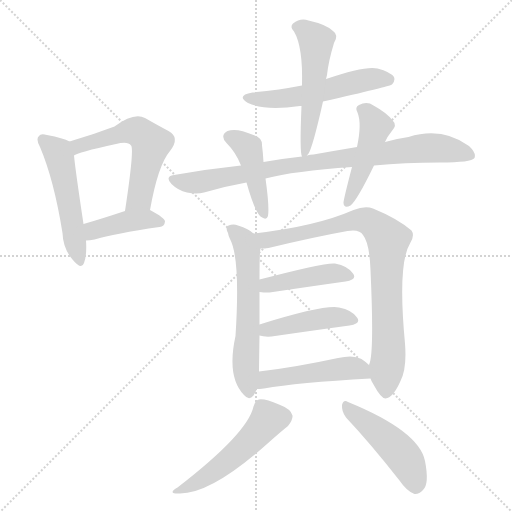
t = 0.00 s
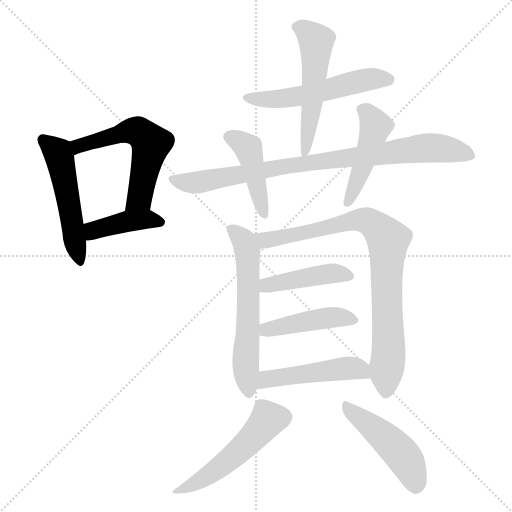
t = 2.07 s
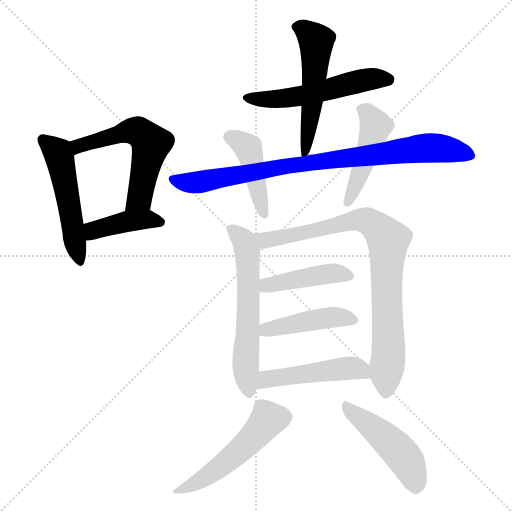
t = 4.14 s
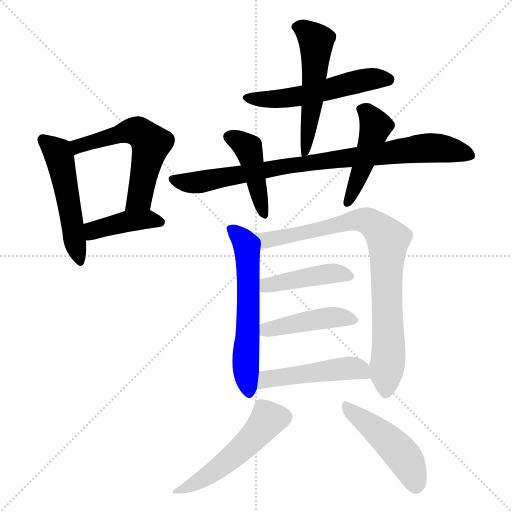
t = 6.20 s
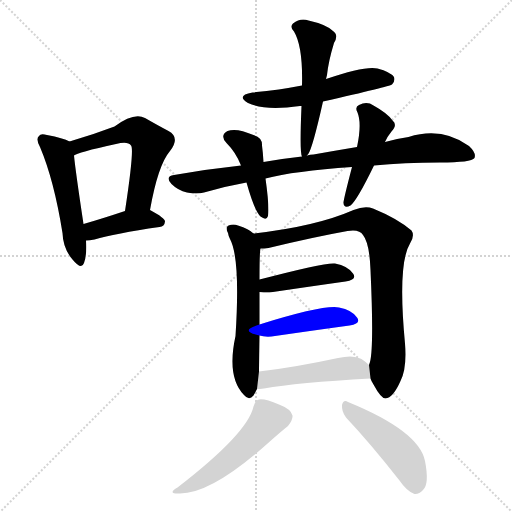
t = 8.27 s
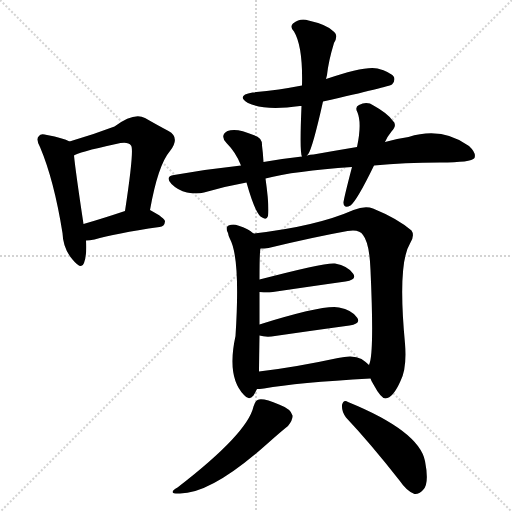
t = 10.34 s

The animated SVG that drew these frames (rendered in a browser with its animation timeline set to each time). Animation: 15 CSS @keyframes rules; one cycle of 10.34 s.

<svg version="1.1" viewBox="0 0 1024 1024" xmlns="http://www.w3.org/2000/svg">
  <g stroke="lightgray" stroke-dasharray="1,1" stroke-width="1" transform="scale(4, 4)">
    <line x1="0" y1="0" x2="256" y2="256"></line>
    <line x1="256" y1="0" x2="0" y2="256"></line>
    <line x1="128" y1="0" x2="128" y2="256"></line>
    <line x1="0" y1="128" x2="256" y2="128"></line>
  </g>
<g transform="scale(1, -1) translate(0, -900)">
   <style type="text/css">
    @keyframes keyframes0 {
      from {
       stroke: blue;
       stroke-dashoffset: 513;
       stroke-width: 128;
       }
       63% {
       animation-timing-function: step-end;
       stroke: blue;
       stroke-dashoffset: 0;
       stroke-width: 128;
       }
       to {
       stroke: black;
       stroke-width: 1024;
       }
       }
       #make-me-a-hanzi-animation-0 {
         animation: keyframes0 0.667480s both;
         animation-delay: 0.000000s;
         animation-timing-function: linear;
       }
    @keyframes keyframes1 {
      from {
       stroke: blue;
       stroke-dashoffset: 569;
       stroke-width: 128;
       }
       65% {
       animation-timing-function: step-end;
       stroke: blue;
       stroke-dashoffset: 0;
       stroke-width: 128;
       }
       to {
       stroke: black;
       stroke-width: 1024;
       }
       }
       #make-me-a-hanzi-animation-1 {
         animation: keyframes1 0.713053s both;
         animation-delay: 0.667480s;
         animation-timing-function: linear;
       }
    @keyframes keyframes2 {
      from {
       stroke: blue;
       stroke-dashoffset: 412;
       stroke-width: 128;
       }
       57% {
       animation-timing-function: step-end;
       stroke: blue;
       stroke-dashoffset: 0;
       stroke-width: 128;
       }
       to {
       stroke: black;
       stroke-width: 1024;
       }
       }
       #make-me-a-hanzi-animation-2 {
         animation: keyframes2 0.585286s both;
         animation-delay: 1.380534s;
         animation-timing-function: linear;
       }
    @keyframes keyframes3 {
      from {
       stroke: blue;
       stroke-dashoffset: 540;
       stroke-width: 128;
       }
       64% {
       animation-timing-function: step-end;
       stroke: blue;
       stroke-dashoffset: 0;
       stroke-width: 128;
       }
       to {
       stroke: black;
       stroke-width: 1024;
       }
       }
       #make-me-a-hanzi-animation-3 {
         animation: keyframes3 0.689453s both;
         animation-delay: 1.965820s;
         animation-timing-function: linear;
       }
    @keyframes keyframes4 {
      from {
       stroke: blue;
       stroke-dashoffset: 533;
       stroke-width: 128;
       }
       63% {
       animation-timing-function: step-end;
       stroke: blue;
       stroke-dashoffset: 0;
       stroke-width: 128;
       }
       to {
       stroke: black;
       stroke-width: 1024;
       }
       }
       #make-me-a-hanzi-animation-4 {
         animation: keyframes4 0.683757s both;
         animation-delay: 2.655273s;
         animation-timing-function: linear;
       }
    @keyframes keyframes5 {
      from {
       stroke: blue;
       stroke-dashoffset: 860;
       stroke-width: 128;
       }
       74% {
       animation-timing-function: step-end;
       stroke: blue;
       stroke-dashoffset: 0;
       stroke-width: 128;
       }
       to {
       stroke: black;
       stroke-width: 1024;
       }
       }
       #make-me-a-hanzi-animation-5 {
         animation: keyframes5 0.949870s both;
         animation-delay: 3.339030s;
         animation-timing-function: linear;
       }
    @keyframes keyframes6 {
      from {
       stroke: blue;
       stroke-dashoffset: 433;
       stroke-width: 128;
       }
       58% {
       animation-timing-function: step-end;
       stroke: blue;
       stroke-dashoffset: 0;
       stroke-width: 128;
       }
       to {
       stroke: black;
       stroke-width: 1024;
       }
       }
       #make-me-a-hanzi-animation-6 {
         animation: keyframes6 0.602376s both;
         animation-delay: 4.288900s;
         animation-timing-function: linear;
       }
    @keyframes keyframes7 {
      from {
       stroke: blue;
       stroke-dashoffset: 457;
       stroke-width: 128;
       }
       60% {
       animation-timing-function: step-end;
       stroke: blue;
       stroke-dashoffset: 0;
       stroke-width: 128;
       }
       to {
       stroke: black;
       stroke-width: 1024;
       }
       }
       #make-me-a-hanzi-animation-7 {
         animation: keyframes7 0.621908s both;
         animation-delay: 4.891276s;
         animation-timing-function: linear;
       }
    @keyframes keyframes8 {
      from {
       stroke: blue;
       stroke-dashoffset: 594;
       stroke-width: 128;
       }
       66% {
       animation-timing-function: step-end;
       stroke: blue;
       stroke-dashoffset: 0;
       stroke-width: 128;
       }
       to {
       stroke: black;
       stroke-width: 1024;
       }
       }
       #make-me-a-hanzi-animation-8 {
         animation: keyframes8 0.733398s both;
         animation-delay: 5.513184s;
         animation-timing-function: linear;
       }
    @keyframes keyframes9 {
      from {
       stroke: blue;
       stroke-dashoffset: 845;
       stroke-width: 128;
       }
       73% {
       animation-timing-function: step-end;
       stroke: blue;
       stroke-dashoffset: 0;
       stroke-width: 128;
       }
       to {
       stroke: black;
       stroke-width: 1024;
       }
       }
       #make-me-a-hanzi-animation-9 {
         animation: keyframes9 0.937663s both;
         animation-delay: 6.246582s;
         animation-timing-function: linear;
       }
    @keyframes keyframes10 {
      from {
       stroke: blue;
       stroke-dashoffset: 434;
       stroke-width: 128;
       }
       59% {
       animation-timing-function: step-end;
       stroke: blue;
       stroke-dashoffset: 0;
       stroke-width: 128;
       }
       to {
       stroke: black;
       stroke-width: 1024;
       }
       }
       #make-me-a-hanzi-animation-10 {
         animation: keyframes10 0.603190s both;
         animation-delay: 7.184245s;
         animation-timing-function: linear;
       }
    @keyframes keyframes11 {
      from {
       stroke: blue;
       stroke-dashoffset: 441;
       stroke-width: 128;
       }
       59% {
       animation-timing-function: step-end;
       stroke: blue;
       stroke-dashoffset: 0;
       stroke-width: 128;
       }
       to {
       stroke: black;
       stroke-width: 1024;
       }
       }
       #make-me-a-hanzi-animation-11 {
         animation: keyframes11 0.608887s both;
         animation-delay: 7.787435s;
         animation-timing-function: linear;
       }
    @keyframes keyframes12 {
      from {
       stroke: blue;
       stroke-dashoffset: 478;
       stroke-width: 128;
       }
       61% {
       animation-timing-function: step-end;
       stroke: blue;
       stroke-dashoffset: 0;
       stroke-width: 128;
       }
       to {
       stroke: black;
       stroke-width: 1024;
       }
       }
       #make-me-a-hanzi-animation-12 {
         animation: keyframes12 0.638997s both;
         animation-delay: 8.396322s;
         animation-timing-function: linear;
       }
    @keyframes keyframes13 {
      from {
       stroke: blue;
       stroke-dashoffset: 514;
       stroke-width: 128;
       }
       63% {
       animation-timing-function: step-end;
       stroke: blue;
       stroke-dashoffset: 0;
       stroke-width: 128;
       }
       to {
       stroke: black;
       stroke-width: 1024;
       }
       }
       #make-me-a-hanzi-animation-13 {
         animation: keyframes13 0.668294s both;
         animation-delay: 9.035319s;
         animation-timing-function: linear;
       }
    @keyframes keyframes14 {
      from {
       stroke: blue;
       stroke-dashoffset: 470;
       stroke-width: 128;
       }
       60% {
       animation-timing-function: step-end;
       stroke: blue;
       stroke-dashoffset: 0;
       stroke-width: 128;
       }
       to {
       stroke: black;
       stroke-width: 1024;
       }
       }
       #make-me-a-hanzi-animation-14 {
         animation: keyframes14 0.632487s both;
         animation-delay: 9.703613s;
         animation-timing-function: linear;
       }
</style>
<path d="M 139.0 617.0 Q 127.0 624.0 94.0 630.0 Q 81.0 634.0 78.0 628.0 Q 71.0 622.0 80.0 606.0 Q 108.0 540.0 125.0 434.0 Q 126.0 403.0 145.0 381.0 Q 163.0 359.0 168.0 374.0 Q 174.0 390.0 172.0 419.0 L 167.0 452.0 Q 151.0 558.0 148.0 589.0 C 145.0 614.0 145.0 614.0 139.0 617.0 Z" fill="lightgray"></path> 
<path d="M 300.0 480.0 Q 316.0 570.0 340.0 598.0 Q 361.0 625.0 337.0 638.0 Q 318.0 648.0 290.0 664.0 Q 268.0 676.0 229.0 647.0 Q 187.0 631.0 139.0 617.0 C 110.0 608.0 121.0 576.0 148.0 589.0 Q 154.0 595.0 232.0 612.0 Q 256.0 618.0 262.0 609.0 Q 269.0 603.0 250.0 478.0 C 246.0 448.0 295.0 450.0 300.0 480.0 Z" fill="lightgray"></path> 
<path d="M 172.0 419.0 Q 179.0 419.0 189.0 421.0 Q 229.0 433.0 319.0 446.0 Q 329.0 447.0 330.0 457.0 Q 330.0 464.0 300.0 480.0 C 283.0 489.0 278.0 487.0 250.0 478.0 Q 202.0 462.0 167.0 452.0 C 138.0 444.0 142.0 418.0 172.0 419.0 Z" fill="lightgray"></path> 
<path d="M 646.0 697.0 Q 779.0 727.0 784.0 731.0 Q 791.0 738.0 788.0 746.0 Q 781.0 756.0 755.0 763.0 Q 731.0 769.0 652.0 742.0 L 604.0 729.0 Q 558.0 720.0 505.0 715.0 Q 471.0 709.0 496.0 694.0 Q 529.0 678.0 600.0 688.0 Q 601.0 688.0 603.0 688.0 L 646.0 697.0 Z" fill="lightgray"></path> 
<path d="M 614.0 589.0 Q 613.0 590.0 616.0 591.0 Q 625.0 603.0 646.0 697.0 L 652.0 742.0 L 654.0 750.0 Q 657.0 778.0 668.0 814.0 Q 678.0 830.0 666.0 838.0 Q 653.0 851.0 617.0 859.0 Q 601.0 865.0 586.0 853.0 Q 579.0 846.0 588.0 837.0 Q 606.0 807.0 604.0 729.0 L 603.0 688.0 Q 599.0 594.0 604.0 587.0 C 606.0 577.0 606.0 577.0 614.0 589.0 Z" fill="lightgray"></path> 
<path d="M 748.0 569.0 Q 808.0 575.0 880.0 575.0 Q 943.0 575.0 949.0 584.0 Q 953.0 594.0 938.0 608.0 Q 884.0 647.0 817.0 626.0 Q 795.0 623.0 770.0 616.0 L 714.0 606.0 Q 672.0 599.0 627.0 591.0 Q 620.0 591.0 614.0 589.0 L 604.0 587.0 Q 567.0 583.0 527.0 576.0 L 482.0 569.0 Q 416.0 562.0 348.0 550.0 Q 329.0 547.0 343.0 532.0 Q 356.0 519.0 374.0 515.0 Q 393.0 511.0 408.0 515.0 Q 448.0 527.0 493.0 535.0 L 531.0 543.0 Q 588.0 558.0 704.0 566.0 L 748.0 569.0 Z" fill="lightgray"></path> 
<path d="M 527.0 576.0 Q 526.0 594.0 524.0 609.0 Q 525.0 625.0 507.0 630.0 Q 473.0 645.0 455.0 638.0 Q 439.0 629.0 453.0 614.0 Q 472.0 595.0 482.0 569.0 L 493.0 535.0 Q 509.0 478.0 521.0 467.0 Q 533.0 458.0 536.0 468.0 Q 539.0 486.0 531.0 543.0 L 527.0 576.0 Z" fill="lightgray"></path> 
<path d="M 704.0 566.0 Q 686.0 497.0 687.0 494.0 Q 688.0 482.0 701.0 489.0 Q 714.0 499.0 748.0 569.0 L 770.0 616.0 Q 774.0 626.0 783.0 637.0 Q 795.0 650.0 786.0 658.0 Q 776.0 673.0 747.0 689.0 Q 734.0 698.0 718.0 690.0 Q 709.0 686.0 715.0 675.0 Q 724.0 653.0 714.0 606.0 L 704.0 566.0 Z" fill="lightgray"></path> 
<path d="M 507.0 433.0 Q 498.0 442.0 476.0 449.0 Q 467.0 453.0 457.0 449.0 Q 450.0 445.0 456.0 434.0 Q 457.0 427.0 460.0 422.0 Q 481.0 383.0 471.0 228.0 Q 453.0 146.0 488.0 110.0 Q 498.0 98.0 507.0 109.0 Q 511.0 116.0 514.0 122.0 L 518.0 157.0 Q 518.0 166.0 519.0 229.0 L 519.0 251.0 Q 519.0 290.0 519.0 316.0 L 519.0 341.0 Q 519.0 396.0 521.0 403.0 C 523.0 421.0 523.0 421.0 507.0 433.0 Z" fill="lightgray"></path> 
<path d="M 741.0 143.0 Q 742.0 139.0 747.0 131.0 Q 762.0 103.0 771.0 103.0 Q 786.0 104.0 801.0 138.0 Q 814.0 163.0 810.0 213.0 Q 795.0 372.0 820.0 413.0 Q 830.0 429.0 823.0 439.0 Q 795.0 463.0 746.0 483.0 Q 730.0 489.0 707.0 480.0 Q 632.0 447.0 507.0 433.0 C 477.0 429.0 491.0 400.0 521.0 403.0 Q 528.0 403.0 537.0 404.0 Q 628.0 426.0 695.0 438.0 Q 719.0 442.0 726.0 430.0 Q 739.0 414.0 741.0 360.0 Q 748.0 206.0 740.0 176.0 L 738.0 170.0 L 741.0 143.0 Z" fill="lightgray"></path> 
<path d="M 519.0 316.0 Q 526.0 315.0 539.0 315.0 Q 627.0 328.0 691.0 337.0 Q 715.0 341.0 706.0 353.0 Q 696.0 368.0 670.0 373.0 Q 652.0 376.0 519.0 341.0 C 490.0 333.0 489.0 319.0 519.0 316.0 Z" fill="lightgray"></path> 
<path d="M 519.0 229.0 Q 528.0 226.0 543.0 227.0 Q 633.0 240.0 699.0 249.0 Q 723.0 253.0 714.0 265.0 Q 704.0 280.0 678.0 285.0 Q 648.0 291.0 519.0 251.0 C 490.0 242.0 490.0 236.0 519.0 229.0 Z" fill="lightgray"></path> 
<path d="M 514.0 122.0 Q 518.0 122.0 528.0 123.0 Q 594.0 135.0 741.0 143.0 C 766.0 144.0 760.0 150.0 738.0 170.0 Q 732.0 176.0 723.0 182.0 Q 707.0 191.0 676.0 184.0 Q 588.0 165.0 518.0 157.0 C 488.0 153.0 484.0 120.0 514.0 122.0 Z" fill="lightgray"></path> 
<path d="M 507.0 87.0 Q 495.0 33.0 355.0 -75.0 Q 333.0 -88.0 360.0 -87.0 Q 423.0 -87.0 534.0 12.0 Q 562.0 37.0 576.0 48.0 Q 586.0 60.0 585.0 69.0 Q 582.0 82.0 558.0 91.0 Q 530.0 103.0 518.0 101.0 Q 511.0 100.0 507.0 87.0 Z" fill="lightgray"></path> 
<path d="M 692.0 65.0 Q 741.0 13.0 799.0 -61.0 Q 814.0 -83.0 829.0 -88.0 Q 838.0 -89.0 846.0 -80.0 Q 859.0 -68.0 850.0 -22.0 Q 838.0 38.0 696.0 96.0 Q 687.0 102.0 684.0 90.0 Q 683.0 77.0 692.0 65.0 Z" fill="lightgray"></path> 
      <clipPath id="make-me-a-hanzi-clip-0">
      <path d="M 139.0 617.0 Q 127.0 624.0 94.0 630.0 Q 81.0 634.0 78.0 628.0 Q 71.0 622.0 80.0 606.0 Q 108.0 540.0 125.0 434.0 Q 126.0 403.0 145.0 381.0 Q 163.0 359.0 168.0 374.0 Q 174.0 390.0 172.0 419.0 L 167.0 452.0 Q 151.0 558.0 148.0 589.0 C 145.0 614.0 145.0 614.0 139.0 617.0 Z" fill="lightgray"></path>
      </clipPath>
      <path clip-path="url(#make-me-a-hanzi-clip-0)" d="M 87.0 620.0 L 115.0 596.0 L 120.0 582.0 L 157.0 380.0 " fill="none" id="make-me-a-hanzi-animation-0" stroke-dasharray="385 770" stroke-linecap="round"></path>

      <clipPath id="make-me-a-hanzi-clip-1">
      <path d="M 300.0 480.0 Q 316.0 570.0 340.0 598.0 Q 361.0 625.0 337.0 638.0 Q 318.0 648.0 290.0 664.0 Q 268.0 676.0 229.0 647.0 Q 187.0 631.0 139.0 617.0 C 110.0 608.0 121.0 576.0 148.0 589.0 Q 154.0 595.0 232.0 612.0 Q 256.0 618.0 262.0 609.0 Q 269.0 603.0 250.0 478.0 C 246.0 448.0 295.0 450.0 300.0 480.0 Z" fill="lightgray"></path>
      </clipPath>
      <path clip-path="url(#make-me-a-hanzi-clip-1)" d="M 146.0 596.0 L 166.0 612.0 L 217.0 623.0 L 249.0 637.0 L 276.0 637.0 L 295.0 622.0 L 302.0 613.0 L 279.0 504.0 L 256.0 491.0 " fill="none" id="make-me-a-hanzi-animation-1" stroke-dasharray="441 882" stroke-linecap="round"></path>

      <clipPath id="make-me-a-hanzi-clip-2">
      <path d="M 172.0 419.0 Q 179.0 419.0 189.0 421.0 Q 229.0 433.0 319.0 446.0 Q 329.0 447.0 330.0 457.0 Q 330.0 464.0 300.0 480.0 C 283.0 489.0 278.0 487.0 250.0 478.0 Q 202.0 462.0 167.0 452.0 C 138.0 444.0 142.0 418.0 172.0 419.0 Z" fill="lightgray"></path>
      </clipPath>
      <path clip-path="url(#make-me-a-hanzi-clip-2)" d="M 175.0 425.0 L 190.0 441.0 L 257.0 458.0 L 300.0 462.0 L 321.0 455.0 " fill="none" id="make-me-a-hanzi-animation-2" stroke-dasharray="284 568" stroke-linecap="round"></path>

      <clipPath id="make-me-a-hanzi-clip-3">
      <path d="M 646.0 697.0 Q 779.0 727.0 784.0 731.0 Q 791.0 738.0 788.0 746.0 Q 781.0 756.0 755.0 763.0 Q 731.0 769.0 652.0 742.0 L 604.0 729.0 Q 558.0 720.0 505.0 715.0 Q 471.0 709.0 496.0 694.0 Q 529.0 678.0 600.0 688.0 Q 601.0 688.0 603.0 688.0 L 646.0 697.0 Z" fill="lightgray"></path>
      </clipPath>
      <path clip-path="url(#make-me-a-hanzi-clip-3)" d="M 498.0 706.0 L 570.0 703.0 L 733.0 741.0 L 778.0 741.0 " fill="none" id="make-me-a-hanzi-animation-3" stroke-dasharray="412 824" stroke-linecap="round"></path>

      <clipPath id="make-me-a-hanzi-clip-4">
      <path d="M 614.0 589.0 Q 613.0 590.0 616.0 591.0 Q 625.0 603.0 646.0 697.0 L 652.0 742.0 L 654.0 750.0 Q 657.0 778.0 668.0 814.0 Q 678.0 830.0 666.0 838.0 Q 653.0 851.0 617.0 859.0 Q 601.0 865.0 586.0 853.0 Q 579.0 846.0 588.0 837.0 Q 606.0 807.0 604.0 729.0 L 603.0 688.0 Q 599.0 594.0 604.0 587.0 C 606.0 577.0 606.0 577.0 614.0 589.0 Z" fill="lightgray"></path>
      </clipPath>
      <path clip-path="url(#make-me-a-hanzi-clip-4)" d="M 593.0 846.0 L 608.0 841.0 L 632.0 817.0 L 625.0 688.0 L 608.0 591.0 " fill="none" id="make-me-a-hanzi-animation-4" stroke-dasharray="405 810" stroke-linecap="round"></path>

      <clipPath id="make-me-a-hanzi-clip-5">
      <path d="M 748.0 569.0 Q 808.0 575.0 880.0 575.0 Q 943.0 575.0 949.0 584.0 Q 953.0 594.0 938.0 608.0 Q 884.0 647.0 817.0 626.0 Q 795.0 623.0 770.0 616.0 L 714.0 606.0 Q 672.0 599.0 627.0 591.0 Q 620.0 591.0 614.0 589.0 L 604.0 587.0 Q 567.0 583.0 527.0 576.0 L 482.0 569.0 Q 416.0 562.0 348.0 550.0 Q 329.0 547.0 343.0 532.0 Q 356.0 519.0 374.0 515.0 Q 393.0 511.0 408.0 515.0 Q 448.0 527.0 493.0 535.0 L 531.0 543.0 Q 588.0 558.0 704.0 566.0 L 748.0 569.0 Z" fill="lightgray"></path>
      </clipPath>
      <path clip-path="url(#make-me-a-hanzi-clip-5)" d="M 346.0 541.0 L 383.0 534.0 L 409.0 537.0 L 553.0 565.0 L 846.0 604.0 L 921.0 597.0 L 942.0 589.0 " fill="none" id="make-me-a-hanzi-animation-5" stroke-dasharray="732 1464" stroke-linecap="round"></path>

      <clipPath id="make-me-a-hanzi-clip-6">
      <path d="M 527.0 576.0 Q 526.0 594.0 524.0 609.0 Q 525.0 625.0 507.0 630.0 Q 473.0 645.0 455.0 638.0 Q 439.0 629.0 453.0 614.0 Q 472.0 595.0 482.0 569.0 L 493.0 535.0 Q 509.0 478.0 521.0 467.0 Q 533.0 458.0 536.0 468.0 Q 539.0 486.0 531.0 543.0 L 527.0 576.0 Z" fill="lightgray"></path>
      </clipPath>
      <path clip-path="url(#make-me-a-hanzi-clip-6)" d="M 460.0 626.0 L 479.0 618.0 L 497.0 601.0 L 528.0 473.0 " fill="none" id="make-me-a-hanzi-animation-6" stroke-dasharray="305 610" stroke-linecap="round"></path>

      <clipPath id="make-me-a-hanzi-clip-7">
      <path d="M 704.0 566.0 Q 686.0 497.0 687.0 494.0 Q 688.0 482.0 701.0 489.0 Q 714.0 499.0 748.0 569.0 L 770.0 616.0 Q 774.0 626.0 783.0 637.0 Q 795.0 650.0 786.0 658.0 Q 776.0 673.0 747.0 689.0 Q 734.0 698.0 718.0 690.0 Q 709.0 686.0 715.0 675.0 Q 724.0 653.0 714.0 606.0 L 704.0 566.0 Z" fill="lightgray"></path>
      </clipPath>
      <path clip-path="url(#make-me-a-hanzi-clip-7)" d="M 729.0 680.0 L 750.0 646.0 L 726.0 566.0 L 695.0 495.0 " fill="none" id="make-me-a-hanzi-animation-7" stroke-dasharray="329 658" stroke-linecap="round"></path>

      <clipPath id="make-me-a-hanzi-clip-8">
      <path d="M 507.0 433.0 Q 498.0 442.0 476.0 449.0 Q 467.0 453.0 457.0 449.0 Q 450.0 445.0 456.0 434.0 Q 457.0 427.0 460.0 422.0 Q 481.0 383.0 471.0 228.0 Q 453.0 146.0 488.0 110.0 Q 498.0 98.0 507.0 109.0 Q 511.0 116.0 514.0 122.0 L 518.0 157.0 Q 518.0 166.0 519.0 229.0 L 519.0 251.0 Q 519.0 290.0 519.0 316.0 L 519.0 341.0 Q 519.0 396.0 521.0 403.0 C 523.0 421.0 523.0 421.0 507.0 433.0 Z" fill="lightgray"></path>
      </clipPath>
      <path clip-path="url(#make-me-a-hanzi-clip-8)" d="M 464.0 441.0 L 488.0 417.0 L 495.0 391.0 L 497.0 273.0 L 491.0 167.0 L 498.0 115.0 " fill="none" id="make-me-a-hanzi-animation-8" stroke-dasharray="466 932" stroke-linecap="round"></path>

      <clipPath id="make-me-a-hanzi-clip-9">
      <path d="M 741.0 143.0 Q 742.0 139.0 747.0 131.0 Q 762.0 103.0 771.0 103.0 Q 786.0 104.0 801.0 138.0 Q 814.0 163.0 810.0 213.0 Q 795.0 372.0 820.0 413.0 Q 830.0 429.0 823.0 439.0 Q 795.0 463.0 746.0 483.0 Q 730.0 489.0 707.0 480.0 Q 632.0 447.0 507.0 433.0 C 477.0 429.0 491.0 400.0 521.0 403.0 Q 528.0 403.0 537.0 404.0 Q 628.0 426.0 695.0 438.0 Q 719.0 442.0 726.0 430.0 Q 739.0 414.0 741.0 360.0 Q 748.0 206.0 740.0 176.0 L 738.0 170.0 L 741.0 143.0 Z" fill="lightgray"></path>
      </clipPath>
      <path clip-path="url(#make-me-a-hanzi-clip-9)" d="M 517.0 431.0 L 524.0 423.0 L 542.0 421.0 L 721.0 460.0 L 743.0 454.0 L 766.0 434.0 L 776.0 421.0 L 772.0 349.0 L 778.0 222.0 L 772.0 114.0 " fill="none" id="make-me-a-hanzi-animation-9" stroke-dasharray="717 1434" stroke-linecap="round"></path>

      <clipPath id="make-me-a-hanzi-clip-10">
      <path d="M 519.0 316.0 Q 526.0 315.0 539.0 315.0 Q 627.0 328.0 691.0 337.0 Q 715.0 341.0 706.0 353.0 Q 696.0 368.0 670.0 373.0 Q 652.0 376.0 519.0 341.0 C 490.0 333.0 489.0 319.0 519.0 316.0 Z" fill="lightgray"></path>
      </clipPath>
      <path clip-path="url(#make-me-a-hanzi-clip-10)" d="M 524.0 322.0 L 536.0 332.0 L 646.0 351.0 L 673.0 354.0 L 696.0 347.0 " fill="none" id="make-me-a-hanzi-animation-10" stroke-dasharray="306 612" stroke-linecap="round"></path>

      <clipPath id="make-me-a-hanzi-clip-11">
      <path d="M 519.0 229.0 Q 528.0 226.0 543.0 227.0 Q 633.0 240.0 699.0 249.0 Q 723.0 253.0 714.0 265.0 Q 704.0 280.0 678.0 285.0 Q 648.0 291.0 519.0 251.0 C 490.0 242.0 490.0 236.0 519.0 229.0 Z" fill="lightgray"></path>
      </clipPath>
      <path clip-path="url(#make-me-a-hanzi-clip-11)" d="M 525.0 235.0 L 535.0 243.0 L 652.0 264.0 L 681.0 266.0 L 704.0 259.0 " fill="none" id="make-me-a-hanzi-animation-11" stroke-dasharray="313 626" stroke-linecap="round"></path>

      <clipPath id="make-me-a-hanzi-clip-12">
      <path d="M 514.0 122.0 Q 518.0 122.0 528.0 123.0 Q 594.0 135.0 741.0 143.0 C 766.0 144.0 760.0 150.0 738.0 170.0 Q 732.0 176.0 723.0 182.0 Q 707.0 191.0 676.0 184.0 Q 588.0 165.0 518.0 157.0 C 488.0 153.0 484.0 120.0 514.0 122.0 Z" fill="lightgray"></path>
      </clipPath>
      <path clip-path="url(#make-me-a-hanzi-clip-12)" d="M 521.0 127.0 L 540.0 143.0 L 689.0 163.0 L 721.0 160.0 L 730.0 149.0 " fill="none" id="make-me-a-hanzi-animation-12" stroke-dasharray="350 700" stroke-linecap="round"></path>

      <clipPath id="make-me-a-hanzi-clip-13">
      <path d="M 507.0 87.0 Q 495.0 33.0 355.0 -75.0 Q 333.0 -88.0 360.0 -87.0 Q 423.0 -87.0 534.0 12.0 Q 562.0 37.0 576.0 48.0 Q 586.0 60.0 585.0 69.0 Q 582.0 82.0 558.0 91.0 Q 530.0 103.0 518.0 101.0 Q 511.0 100.0 507.0 87.0 Z" fill="lightgray"></path>
      </clipPath>
      <path clip-path="url(#make-me-a-hanzi-clip-13)" d="M 570.0 67.0 L 535.0 61.0 L 493.0 11.0 L 438.0 -36.0 L 364.0 -78.0 " fill="none" id="make-me-a-hanzi-animation-13" stroke-dasharray="386 772" stroke-linecap="round"></path>

      <clipPath id="make-me-a-hanzi-clip-14">
      <path d="M 692.0 65.0 Q 741.0 13.0 799.0 -61.0 Q 814.0 -83.0 829.0 -88.0 Q 838.0 -89.0 846.0 -80.0 Q 859.0 -68.0 850.0 -22.0 Q 838.0 38.0 696.0 96.0 Q 687.0 102.0 684.0 90.0 Q 683.0 77.0 692.0 65.0 Z" fill="lightgray"></path>
      </clipPath>
      <path clip-path="url(#make-me-a-hanzi-clip-14)" d="M 694.0 85.0 L 801.0 -6.0 L 821.0 -37.0 L 831.0 -72.0 " fill="none" id="make-me-a-hanzi-animation-14" stroke-dasharray="342 684" stroke-linecap="round"></path>

</g>
</svg>
